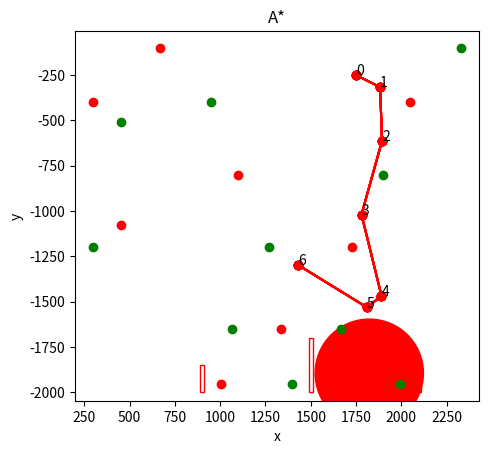
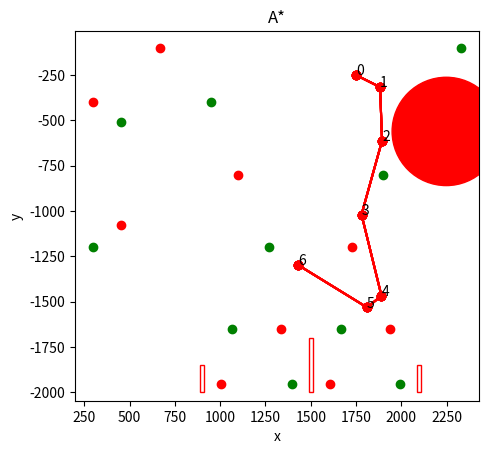

Recreate these plots in Python, in order. (Note: this script raises an exception after producing the figures.)
import math
#Robot parameters :
green_capacity=3
red_capacity=3
distance_to_reach_the_buoy=187
cost_of_rotation_degree,cost_of_line_mm=0.0075,0.002
buoy_r=72/2
time_sort=0
time_constraint=95
drop_x=1800
drop_y=-1600
drop_alpha=270
r_robot=289/2
circle_security=10
r_robot=r_robot+circle_security
limit_history_obstacles=6#to avoid infinite loop for non reachable element, even though, the tangent function will bug before ^^, and I let it like this it's a good warning.
Weighted_A=5

###extract
def extract_buoy_available(buoy_available):#extract_buoy_available the bouy to define the paramaters in the object
    value_of_the_list=0
    for point in buoy_available :
        buoy_available[value_of_the_list]=buoy(point[0],point[1],point[2],"Initial")
        value_of_the_list+=1
###END extract
### For collision
class A_star_node() :
     def __init__(self,x,y,cost,heuristic,history) :
        global Weighted_A
        self.x=x
        self.y=y
        self.cost=cost
        self.heuristic=heuristic*Weighted_A #WA*
        self.history=history
            
    
def heuristic_object(a) :
    return a.heuristic
    
    
    
def sort_list_object(list,list_goal) :
    list.sort(key=heuristic_object)
    for node in list :
        if node.heuristic>list_goal[0].cost:
            list.remove(node)


    return list
    
def respect_constraints(x,y) :
    global r_robot
    respect=True
    if x<0 or x>3000 or y>0 or y<-2000 :
        respect=False
        return respect
    for j in range(len(circle)):#go through all the circle constraints
        a=circle[j].x
        b=circle[j].y
        r=circle[j].r+r_robot
        if (x-a)**2+(y-b)**2<r**2: #if in the constraints area
            respect=False
            return respect
    for i in range(len(rectangle)) :#go through all the rectangle constraints
        list_points=rectangle[i].list_points
        if list_points[0][0]-r_robot-4<x<list_points[3][0]+r_robot+4 :#if in x constraint +0.2 -0.2 see word
            
            if list_points[0][1]-r_robot-4<y<list_points[1][1]+r_robot+4 :#if in y constraint
                respect=False
                return respect
    return respect
    
def respect_constraints_info(x,y) :
    global r_robot
    respect=True
    if x<0 or x>3000 or y>0 or y<-2000 :
        return "%"
    for j in range(len(circle)):#go through all the circle constraints
        a=circle[j].x
        b=circle[j].y
        r=circle[j].r+r_robot
        if (x-a)**2+(y-b)**2<r**2: #if in the constraints area
            return str("c")+str(j)
    for i in range(len(rectangle)) :#go through all the rectangle constraints
        list_points=rectangle[i].list_points
        if list_points[0][0]-r_robot-4<x<list_points[3][0]+r_robot+4 :#if in x constraint +0.2 -0.2 see word
            
            if list_points[0][1]-r_robot-4<y<list_points[1][1]+r_robot+4 :#if in y constraint
                return str("r")+str(i)
    return respect
    
def in_list_po_high_cost(next_node,list_possibility):
    if len(list_possibility)!=0:
        for node in reversed(range(len(list_possibility))) :
            if list_possibility[node].x==next_node.x and list_possibility[node].y==next_node.y:
                if list_possibility[node].cost>=next_node.cost :#if in and cost higher
                    list_possibility.pop(node)#we find a better path to this point
                    return True,list_possibility#it's a new one
                else :
                    return False,list_possibility#it's a new one
                    
        return True,list_possibility#it's a new one
    else :
        return True,list_possibility
    

def the_path_through_osbstacles(node0,node_end,node_goal_impossible) :
    global limit_history_obstacles
    list_possibility=[node0]
    list_already_check=[]
    list_goal=[node_goal_impossible]
    while len(list_possibility)!=0 :
        current_node=list_possibility[0]#we take the latest
        list_possibility.pop(0) #supp
        if current_node.x==node_end.x and current_node.y==node_end.y and list_goal[0].cost>current_node.cost:
            list_goal=[]
            list_goal.append(current_node)
        else :
            for next_node in next_step(current_node,node_end) :
                the_best,list_possibility=in_list_po_high_cost(next_node,list_possibility)
                if the_best and respect_constraints(next_node.x,next_node.y) and len(next_node.history)<limit_history_obstacles:#<10 for the non reachable end point
                    if next_node.heuristic<list_goal[0].cost :#if the actual goal is not faster than the next one
                        list_possibility.append(next_node)
        list_already_check.append(current_node)
        list_possibility=sort_list_object(list_possibility,list_goal)#we look at the fastest first
    return list_goal



class circle_obstacles() :
    def __init__(self,x,y,r) :
        self.x=x
        self.y=y
        self.r=r
    
    
    def collision(self,x,y,x2,y2):
        #the infos which are gonna change
        Collision_info=False
        pointx=0
        pointy=0
        global r_robot
        #the line between the points
        coef,b=coef_b(x,y,x2,y2)
        d_constraint=r_robot+self.r
        
        interx,intery=projection_point(self.x,self.y,coef,b)

        if distance_between_two_point(x,y,interx,intery)>distance_between_two_point(x,y,x2,y2) :#if after the end point
            d=distance_between_two_point(x2,y2,self.x,self.y)
        else :
            if coef!="*" :
                d=distance_between_line_and_point(coef,-1,b,self.x,self.y)
            else :
                d=distance_between_line_and_point(-1,0,b,self.x,self.y)
        if d+0.01<d_constraint and projection_in(x,y,interx,intery,x2,y2,self.r,r_robot):#if you are to close (it goes through the circle),+0.01 for the tangent point
                Collision_info=True
                return Collision_info,[interx,intery]

        
        return Collision_info
            
    
    def bypass(self,x0,y0,x2,y2):
        #the 4 tangents
        global r_robot
        coef_tg1,coef_tg2,rest_tg1,rest_tg2=tangent(x0,y0,self.x,self.y,self.r+r_robot-0.01)#because we allowed before 0.01
        
        coef_tg12,coef_tg22,rest_tg12,rest_tg22=tangent(x2,y2,self.x,self.y,self.r+r_robot-0.01)
        #now the equality with the case equation x=a
        if coef_tg1==coef_tg12 or coef_tg2==coef_tg22 :
            return ["%","%"],["%","%"]
        else :
            if coef_tg1!="*" :
                if coef_tg12!="*" :#happen most of the time
                    new_x=(rest_tg1-rest_tg12)/(coef_tg12-coef_tg1)
                    new_y=coef_tg1*new_x+rest_tg1
                else :
                    new_x=rest_tg12 #equation x=x0
                    new_y=coef_tg1*new_x+rest_tg1
            else :#no coef_tg1=="*"==coeftg12
                new_x=rest_tg1 #equation x=x0
                new_y=coef_tg12*new_x+rest_tg12
            
            if coef_tg2!="*" :
                if coef_tg22!="*" :#happen most of the time
                    new_x2=(rest_tg2-rest_tg22)/(coef_tg22-coef_tg2)
                    new_y2=coef_tg2*new_x2+rest_tg2
                else :
                    new_x2=rest_tg22 #equation x=x0
                    new_y2=coef_tg2*new_x2+rest_tg2
            else :#no coef_tg1=="*"==coeftg12 impossible
                new_x2=rest_tg2 #equation x=x0
                new_y2=coef_tg22*new_x2+rest_tg22  
            
            return [new_x,new_y],[new_x2,new_y2]
class rectangle_obstacles():
    def __init__(self,x,y,l,L,x_c,y_c,x_c2,y_c2,r,r2) :#circle see word
        coef1,b1=coef_b(x,y,x,y+l)
        coef2,b2=coef_b(x+L,y+l,x+L,y)
        coef3,b3=coef_b(x,y,x+L,y)
        coef4,b4=coef_b(x,y+l,x+L,y+l)
        self.list_equation=[[coef1,b1],[coef2,b2],[coef3,b3],[coef4,b4]]
        self.list_points=[[x,y],[x,y+l],[x+L,y+l],[x+L,y]]
        #the center of the circle see word
        self.x_c=x_c
        self.y_c=y_c
        self.x_c2=x_c2
        self.y_c2=y_c2
        self.r=r
        self.r2=r2
        
    def collision(self,x,y,x2,y2):
        global r_robot
        coef,b=coef_b(x,y,x2,y2)
        Collision_info=False
        d_constraint=r_robot+self.r
        
        interx,intery=projection_point(self.x_c,self.y_c,coef,b)
        if distance_between_two_point(x,y,interx,intery)>distance_between_two_point(x,y,x2,y2) :#if after the end point
            d=distance_between_two_point(x2,y2,self.x_c2,self.y_c2)
        else :
            if coef!="*" :
                d=distance_between_line_and_point(coef,-1,b,self.x_c,self.y_c)
            else :
                d=distance_between_line_and_point(-1,0,b,self.x_c,self.y_c)
        
        if d+0.01<d_constraint and projection_in(x,y,interx,intery,x2,y2,self.r,r_robot):#if you are to close (it goes through the circle),0.01 for the tangent point
                Collision_info=True
                return Collision_info,[interx,intery]
                
        
        interx,intery=projection_point(self.x_c2,self.y_c2,coef,b)
        if distance_between_two_point(x,y,interx,intery)>distance_between_two_point(x,y,x2,y2) :#if after the end point
            d=distance_between_two_point(x2,y2,self.x_c2,self.y_c2)
        else :
            if coef!="*" :
                d=distance_between_line_and_point(coef,-1,b,self.x_c2,self.y_c2)
            else :
                d=distance_between_line_and_point(-1,0,b,self.x_c2,self.y_c2)
        if d+0.01<d_constraint and projection_in(x,y,interx,intery,x2,y2,self.r2,r_robot):#if you are to close (it goes through the circle),0.01 for the tangent point
                Collision_info=True
                return Collision_info,[interx,intery]
        
        if Collision_info==False :#check of the second condition
            for equation in self.list_equation:
                if intersection_2_line(coef,b,equation[0],equation[1])!=False :
                    pointx,pointy=intersection_2_line(coef,b,equation[0],equation[1])#the points of the intersection between one the equation and our path
                    if distance_between_two_point(pointx,pointy,x,y)+distance_between_two_point(pointx,pointy,x2,y2)>distance_between_two_point(x,y,x2,y2) :#if out (there is still a possibility of contact
                        pointx,pointy=closest_point(pointx,pointy,[[x,y],[x2,y2]])#but the point him cannot go further
                    if projection_in(x,y,pointx,pointy,x2,y2,0,r_robot) :
                        if crossed_circle_line(equation[0],equation[1],pointx,pointy,r_robot,self.list_points):#if there is a contact between the line and the circle and it's inside the constraint area, see word
                            Collision_info=True
                            return Collision_info,[pointx,pointy]
                            
        return Collision_info

    def bypass_c(self,x0,y0,x2,y2):
        global r_robot
        #the 4 tangents
        
        coef_tg1,coef_tg2,rest_tg1,rest_tg2=tangent(x0,y0,self.x_c,self.y_c,self.r+r_robot-0.01)
        
        coef_tg12,coef_tg22,rest_tg12,rest_tg22=tangent(x2,y2,self.x_c,self.y_c,self.r+r_robot-0.01)
        
        #now the equality with the case equation x=a
        if coef_tg1==coef_tg12 or +coef_tg2==coef_tg22 :
            return ["%","%"]
        else :
            if coef_tg1!="*" :
                if coef_tg12!="*" :#happen most of the time
                    new_x=(rest_tg1-rest_tg12)/(coef_tg12-coef_tg1)
                    new_y=coef_tg1*new_x+rest_tg1
                else :
                    new_x=rest_tg12 #equation x=x0
                    new_y=coef_tg1*new_x+rest_tg1
            else :#no coef_tg1=="*"==coeftg12
                new_x=rest_tg1 #equation x=x0
                new_y=coef_tg12*new_x+rest_tg12
            
            if coef_tg2!="*" :
                if coef_tg22!="*" :#happen most of the time
                    new_x2=(rest_tg2-rest_tg22)/(coef_tg22-coef_tg2)
                    new_y2=coef_tg2*new_x2+rest_tg2
                else :
                    new_x2=rest_tg22 #equation x=x0
                    new_y2=coef_tg2*new_x2+rest_tg2
            else :#no coef_tg1=="*"==coeftg12 impossible
                new_x2=rest_tg2 #equation x=x0
                new_y2=coef_tg22*new_x2+rest_tg22 
            d1=distance_between_two_point(self.x_c,self.y_c,new_x,new_y)+distance_between_two_point(self.x_c2,self.y_c2,new_x,new_y)
            d2=distance_between_two_point(self.x_c,self.y_c,new_x2,new_y2)+distance_between_two_point(self.x_c2,self.y_c2,new_x2,new_y2)
            if d1>=d2 :#we remove the one in the constraint because one is out one is in the constraint
                return [new_x,(new_y)]
            else :
                return [new_x2,new_y2]

    
    def bypass_c2(self,x0,y0,x2,y2):
        global r_robot
        #the 4 tangents
        coef_tg1,coef_tg2,rest_tg1,rest_tg2=tangent(x0,y0,self.x_c2,self.y_c2,self.r2+r_robot-0.01)
        
        coef_tg12,coef_tg22,rest_tg12,rest_tg22=tangent(x2,y2,self.x_c2,self.y_c2,self.r2+r_robot-0.01)
        if coef_tg1==coef_tg12 or coef_tg2==coef_tg22 :
            return ["%","%"]
        else :
            #now the equality with the case equation x=a
            if coef_tg1!="*" :
                if coef_tg12!="*" :#happen most of the time
                    new_x=(rest_tg1-rest_tg12)/(coef_tg12-coef_tg1)
                    new_y=coef_tg1*new_x+rest_tg1
                else :
                    new_x=rest_tg12 #equation x=x0
                    new_y=coef_tg1*new_x+rest_tg1
            else :#no coef_tg1=="*"==coeftg12
                new_x=rest_tg1 #equation x=x0
                new_y=coef_tg12*new_x+rest_tg12
            
            if coef_tg2!="*" :
                if coef_tg22!="*" :#happen most of the time
                    new_x2=(rest_tg2-rest_tg22)/(coef_tg22-coef_tg2)
                    new_y2=coef_tg2*new_x2+rest_tg2
                else :
                    new_x2=rest_tg22 #equation x=x0
                    new_y2=coef_tg2*new_x2+rest_tg2
            else :#no coef_tg1=="*"==coeftg12 impossible
                new_x2=rest_tg2 #equation x=x0
                new_y2=coef_tg22*new_x2+rest_tg22 
            
            d1=distance_between_two_point(self.x_c,self.y_c,new_x,new_y)+distance_between_two_point(self.x_c2,self.y_c2,new_x,new_y)
            d2=distance_between_two_point(self.x_c,self.y_c,new_x2,new_y2)+distance_between_two_point(self.x_c2,self.y_c2,new_x2,new_y2)
            if d1>=d2 :#we remove the one in the constraint because one is out one is in the constraint
                return [new_x,(new_y)]
            else :
                return [new_x2,new_y2]



###FOR the collision
def projection_point(x,y,coef,b):
    if coef=="*":#x=b
        coef2=0
        b2=y
        interx,intery=intersection_2_line(coef,b,coef2,b2)#cannot be false
        
        
    else :
        if coef==0 : #y=b
            coef2="*"
            b2=x
            interx,intery=intersection_2_line(coef,b,coef2,b2)#cannot be false
        else :
            coef2=-1/coef
            b2=y-coef2*x
            interx,intery=intersection_2_line(coef,b,coef2,b2)#cannot be false
            
    return interx,intery

def projection_in(x,y,x1,y1,x2,y2,r1,r2):#the Start point the new one, the end, the constraint of the point and the constraint of the robot
    if distance_between_two_point(x,y,x1,y1)+distance_between_two_point(x1,y1,x2,y2)<distance_between_two_point(x,y,x2,y2)+2*(r1+r2):
        return True
    else :
        return False
    

def inside_constraint_area(x,y,list_points,coef,b):
    point1x=-9999
    point1y=-9999
    point2x=-9999
    point2y=-9999
    for point in list_points :
        if coef=="*" :
            if point[0]==b :#if y=b
                if point1x==-9999 :#if it'is the first point
                    point1x=point[0]
                    point1y=point[1]#we register the point
                else :
                    point2x=point[0]
                    point2y=point[1]#no more than two points in a not curve surface, otherwise you have to register the points manually
                    break
        
        else :
            if point[0]*coef+b==point[1]:#if the point is on the line, that means, no curve surface
                if point1x==-9999 :#if it'is the first point
                    point1x=point[0]
                    point1y=point[1]#we register the point
                else :
                    point2x=point[0]
                    point2y=point[1]#no more than two points in a not curve surface, otherwise you have to register the points manually
                    break
                    
    if distance_between_two_point(x,y,point1x,point1y)+distance_between_two_point(x,y,point2x,point2y)==distance_between_two_point(point2x,point2y,point1x,point1y): #|AB|+|BC|=|AC|
        
        return True
    else :
        
        return False
                
                


def crossed_circle_line(a,b,xc,yc,R,list_points):#ax+b (x-xc)**2+(y-yc)**2=R**2
    if a=="*" :#equation x=b
        A=1
        B=-2*yc
        C=yc**2-R**2+(b-xc)**2
        delta=B**2-4*A*C
        if delta==0 :#==> R=0
            y0=(-B)/(2*A)
            x0=b
            if inside_constraint_area(x0,y0,list_points,a,b) :
                return True
            else:
                return False
        elif delta>0 :
            y1=(-B-math.sqrt(delta))/(2*A)
            y2=(-B+math.sqrt(delta))/(2*A)
            x1=b
            x2=b
            if inside_constraint_area(x1,y1,list_points,a,b) or inside_constraint_area(x2,y2,list_points,a,b) :
                return True
            else :
                return False
        else :#impossible
            return False
    
    else:
        A=(1+a**2)
        B=2*(a*(b-yc)-xc)
        C=(xc**2+(b-yc)**2-R**2)
        delta=B**2-4*A*C
        if delta==0 :#==> R=0
            x0=(-B)/(2*A)
            y0=a*x0+b
            if inside_constraint_area(x0,y0,list_points,a,b) :
                return True
            else:
                return False
        elif delta>0 :
            x1=(-B-math.sqrt(delta))/(2*A)
            x2=(-B+math.sqrt(delta))/(2*A)
            y1=a*x1+b
            y2=a*x2+b
            if inside_constraint_area(x1,y1,list_points,a,b) or inside_constraint_area(x2,y2,list_points,a,b) :
                return True
            else :
                return False
        else :#impossible
            return False
        
        

def coef_b(x,y,x2,y2) :
    if x==x2 :
        coef="*"
        b=x
    else:
        coef=(y2-y)/(x2-x)
        b=y-coef*x
    return coef,b
def intersection_2_line(a,b,a2,b2): 
    
    if a==a2 :
        return False
    
    elif a=="*" :
        x=b
        y=a2*x+b2
        return x,y
        
    elif a2=="*" :
        x=b2
        y=a*x+b
        return x,y
    else :

        x=(b2-b)/(a-a2)
        y=a*x+b
        return x,y
def closest_point(x,y,list):
    distance_min=999999999
    for p in list :

        d=distance_between_two_point(x,y,p[0],p[1])
        if d<distance_min :
            pointx=p[0]
            pointy=p[1]
            distance_min=d
    if len(list)==0 :#if no point
        pointx=x
        pointy=y
    return pointx,pointy    
def distance_between_line_and_point(A,B,C,x,y) :#https://lexique.netmath.ca/distance-entre-un-point-et-une-droite/
    distance=abs((A*x+B*y+C)/(math.sqrt(A**2+B**2)))
    return distance
def distance_between_two_point(x,y,x2,y2):
    return math.sqrt((y2-y)**2+(x-x2)**2)
    
    
def intersection_2_circle(x_c,y_c,x_c2,y_c2,r,R):#for the point the grab the buoy in case of a non reachable solution for the straight line, see word.
    Xa,Ya,Xb,Yb,r,R=x_c,y_c,x_c2,y_c2,r,R
    a=2*(Xb-Xa)
    b=2*(Yb-Ya)
    c=(Xb-Xa)**2+(Yb-Ya)**2-R**2+r**2
    delta=(2*a*c)**2-4*(a**2+b**2)*(c**2-(b**2)*r**2)
    if delta>=0 :
        Xp=Xa+(2*a*c-math.sqrt(delta))/(2*(a**2+b**2))
        Xq=Xa+(2*a*c+math.sqrt(delta))/(2*(a**2+b**2))
        if b==0 :
            if R**2-((2*c-a**2)/(2*a))**2>=0 :
                Yp=Ya+(b/2)+math.sqrt(R**2-((2*c-a**2)/(2*a))**2)
                Yq=Ya+(b/2)-math.sqrt(R**2-((2*c-a**2)/(2*a))**2)
            else :
                return False,False,False,False
        else :
            Yp=Ya+(c-a*(Xp-Xa))/b
            Yq=Ya+(c-a*(Xq-Xa))/b
        return Xp,Yp,Xq,Yq
    else :
        return False,False,False,False

def tangent(x0,y0,x,y,r):
        #see the word with the circle  https://members.loria.fr/Roegel/loc/note0001.pdf
    #part two circlesn note : there is always 2 solutions one solution is not possible (2 tangents)
    Xa,Ya,Xb,Yb,R=x,y,(x+x0)/2,(y+y0)/2,distance_between_two_point(x,y,x0,y0)/2
    a=2*(Xb-Xa)
    b=2*(Yb-Ya)
    c=(Xb-Xa)**2+(Yb-Ya)**2-R**2+r**2
    delta=(2*a*c)**2-4*(a**2+b**2)*(c**2-(b**2)*r**2)
    if delta<0:
        print("bug",x0,y0,x,y,r)
    Xp=Xa+(2*a*c-math.sqrt(delta))/(2*(a**2+b**2))
    Xq=Xa+(2*a*c+math.sqrt(delta))/(2*(a**2+b**2))
    if b==0 :
        Yp=Ya+(b/2)+math.sqrt(R**2-((2*c-a**2)/(2*a))**2)
        Yq=Ya+(b/2)-math.sqrt(R**2-((2*c-a**2)/(2*a))**2)
    else :
        Yp=Ya+(c-a*(Xp-Xa))/b
        Yq=Ya+(c-a*(Xq-Xa))/b
        
    #now we are going to set up the equation of the tangent
    if Xp!=x0 :
        coef_tg1=(Yp-y0)/(Xp-x0)
        rest_tg1=y0-coef_tg1*x0

    else :
        coef_tg1="*"
        rest_tg1=x0
    if Xq!=x0:
        coef_tg2=(Yq-y0)/(Xq-x0)
        rest_tg2=y0-coef_tg2*x0
    else :
        coef_tg2="*"
        rest_tg2=x0
    return coef_tg1,coef_tg2,rest_tg1,rest_tg2
    



                
                
            
        
def issues(x,y,x2,y2) :
    global rectangle,circle
    list_obstacle_points=[]
    for j in range(len(circle)):#go through all the circle constraints
        if circle[j].collision(x,y,x2,y2)!=False :
            return True
            
    for i in range(len(rectangle)) :#go through all the rectangle constraints
        if rectangle[i].collision(x,y,x2,y2)!=False :
            return True
            
    return False

def round_trip(node):#check the round trip
    for point in node.history :
        if node.x-0.01<point[0]<node.x+0.01 and node.y-0.01<point[1]<node.y+0.01:
            return True
    return False
    
def smooth(node,node_end) :#smooth the path
    history=[]#we take only the history because the last point have to respect a constraint, all the time
    for point in node.history :
        history.append(point)
    length=len(history)
    value=0
    while value<len(history)-1 :#we don't to check the last node with himself
        for point in reversed(range(value+1,len(history))):#don't want to check value with himself
            if issues(history[value][0],history[value][1],history[point][0],history[point][1])==False :
                history=history[:value+1]+history[point:]
                break
        value+=1
    if length!=len(history) :#if we have changed the history
        cost=0
        for point in range(len(history)-1):
            cost=cost+distance_between_two_point(history[point][0],history[point][1],history[point+1][0],history[point+1][1])
        cost=cost+distance_between_two_point(history[-1][0],history[-1][1],node.x,node.y)
        heuristic=cost+distance_between_two_point(node.x,node.y,node_end.x,node_end.y)
        node.history=history
        node.cost=cost
        node.heuristic=heuristic
    
    return node
    
def next_step(node,node_end):
    obstacle=issues(node.x,node.y,node_end.x,node_end.y)
    history=[]
    list_new_nodes=[]
    for x in node.history :
        history.append(x)
    history.append([node.x,node.y])
    if obstacle==False:
        cost=node.cost+distance_between_two_point(node_end.x,node_end.y,node.x,node.y)
        end_node=A_star_node(node_end.x,node_end.y,cost,cost,history)
        list=[end_node]
        return list
    else :#if there is a obstacle
        for j in range(len(circle)):#go through all the circle constraints
            bypass_0=circle[j].bypass(node.x,node.y,node_end.x,node_end.y)
            bypass_1=bypass_0[0]
            bypass_2=bypass_0[1]
            if bypass_1[0]!="%" :#case straight line by bypass tg1=tg2
                cost1=node.cost+distance_between_two_point(node.x,node.y,bypass_1[0],bypass_1[1])#we neglect the rotation because we don't know in which direction it will point
                heuristic1=distance_between_two_point(node_end.x,node_end.y,bypass_1[0],bypass_1[1])
                cost2=node.cost+distance_between_two_point(node.x,node.y,bypass_2[0],bypass_2[1])
                heuristic2=distance_between_two_point(node_end.x,node_end.y,bypass_2[0],bypass_2[1])
                
                bypass_1=A_star_node(bypass_1[0],bypass_1[1],cost1,cost1+heuristic1,history)
                bypass_2=A_star_node(bypass_2[0],bypass_2[1],cost2,cost2+heuristic2,history)
                if issues(node.x,node.y,bypass_1.x,bypass_1.y)==False and round_trip(bypass_1)==False:#if we can go to this point
                    list_new_nodes.append(bypass_1)
                if issues(node.x,node.y,bypass_2.x,bypass_2.y)==False and round_trip(bypass_2)==False:
                    list_new_nodes.append(bypass_2)

                
        for i in range(len(rectangle)) :#go through all the rectangle constraints
            bypass_1=rectangle[i].bypass_c(node.x,node.y,node_end.x,node_end.y)
            bypass_2=rectangle[i].bypass_c2(node.x,node.y,node_end.x,node_end.y)
            if bypass_1[0]!="%" and bypass_2[0]!="%":
                cost1=node.cost+distance_between_two_point(node.x,node.y,bypass_1[0],bypass_1[1])#we neglect the rotation because we don't know in which direction it will point
                heuristic1=distance_between_two_point(node_end.x,node_end.y,bypass_1[0],bypass_1[1])
                cost2=node.cost+distance_between_two_point(node.x,node.y,bypass_2[0],bypass_2[1])
                heuristic2=distance_between_two_point(node_end.x,node_end.y,bypass_2[0],bypass_2[1])
                
                bypass_1=A_star_node(bypass_1[0],bypass_1[1],cost1,cost1+heuristic1,history)
                bypass_2=A_star_node(bypass_2[0],bypass_2[1],cost2,cost2+heuristic2,history)
                if issues(node.x,node.y,bypass_1.x,bypass_1.y)==False and round_trip(bypass_1)==False:#if we can go to this point
                    list_new_nodes.append(bypass_1)
                if issues(node.x,node.y,bypass_2.x,bypass_2.y)==False and round_trip(bypass_2)==False:
                    list_new_nodes.append(bypass_2)
    

                    
                                
            
        

        return list_new_nodes
    
###END collision

###A_star
class buoy():
    def __init__(self, color, x,y,state):
        self.color = color
        self.x = x
        self.y = y
        self.position=0#position for the storage
        self.state=state
    
    def Drop(self,x,y) :
        self.x=x
        self.y=y
        self.state="Placed"
    
    def Grab(self,position) :
        self.x=-2
        self.y=-2
        self.position=position
        self.state="stocked"
class A_star_node_main() :
     def __init__(self,pointx,pointy,alpha,x_real,y_real,history,history_real,green,red,cost,cost_heurisitc,time) :
        self.x=pointx
        self.y=pointy
        self.alpha=alpha
        self.x_real=x_real
        self.y_real=y_real
        self.history=history
        self.history_real=history_real
        self.red=red
        self.green=green
        self.cost=cost
        self.heuristic=cost_heurisitc
        self.time=time#time of the actual point in the reality
def operation_to_reach(x1,y1,alpha1,x2,y2,alpha2):#what to do ? same code as last year YESS less to do \o/ and this time we don't have to take into account the reverse gear manually that's done by the code.
    s=1
    x=abs(x2-x1)
    y=abs(y2-y1)
    r=int(math.atan2(y,x)*180/math.pi)
    if x!=0 :
        if (x2>=x1 and y2<=y1): 
            r=360-r
        elif y2>=y1 and x2<=x1 :
            r=180-r
        elif (y2<=y1 and x2<=x1):
            r=r+180
    else :
        if (y1<y2) :
            r=90
        else :
            r=270
    rabsolue=r
    
    
    gamma=rabsolue-alpha1#start point
    phy=alpha2-rabsolue
    
    if abs(phy)+abs(gamma)>180:#if we did to much rotation, that's better to reverse the gear (save time)
        gamma=gamma-180#the new angle
        phy=phy-180
        s=-1#set the reverse gear
    
    if (abs(gamma)>180):#this one and the one below are here to make the rotation in the reverse side, same as previously but for the rotation
        gamma=(360-abs(gamma))*((-abs(gamma))/gamma)
        
    if (abs(phy)>180):#
        phy=(360-abs(phy))*((-abs(phy))/phy)
        
    distance=math.sqrt((x*x)+(y*y))*s;
    return gamma,distance,phy
    
    
def cost_do_movement(rot1,distance,rot2) :#all the three operations to do a straight line, the first rotation to be in the good direction, the distance to browse and finally you need to handle the last rotation
    global cost_of_rotation_degree,cost_of_line_mm
    cost_movement=(abs(rot1)+abs(rot2))*cost_of_rotation_degree+abs(distance)*cost_of_line_mm
    return cost_movement
    
def coef_b(x,y,x2,y2) :
    if x==x2 :
        coef="*"
        b=x
    else:
        coef=(y2-y)/(x2-x)
        b=y-coef*x
    return coef,b
def distance_between_two_point(x,y,x2,y2):
    return math.sqrt((y2-y)**2+(x-x2)**2)
    
def crossed_circle_line_position(x,y,xc,yc):#ax+b (x-xc)**2+(y-yc)**2=R**2
    global distance_to_reach_the_buoy
    R=distance_to_reach_the_buoy
    a,b=coef_b(x,y,xc,yc)
    
    if a=="*" :#equation x=b
        A=1
        B=-2*yc
        C=yc**2-R**2+(b-xc)**2
        delta=B**2-4*A*C
        if delta==0 :#==> R=0
            y0=(-B)/(2*A)
            x0=b
            return x0,y0

        elif delta>0 :
            y1=(-B-math.sqrt(delta))/(2*A)
            y2=(-B+math.sqrt(delta))/(2*A)
            x1=b
            x2=b
            if distance_between_two_point(x,y,x1,y1)<distance_between_two_point(x,y,x2,y2) :
                alpha=angle_between_two_points(x,y,x1,y1)
                return x1,y1,alpha
            else :
                alpha=angle_between_two_points(x,y,x2,y2)#same but ^^
                return x2,y2,alpha
    
    else:
        A=(1+a**2)
        B=2*(a*(b-yc)-xc)
        C=(xc**2+(b-yc)**2-R**2)
        delta=B**2-4*A*C
        if delta==0 :#==> R=0
            x0=(-B)/(2*A)
            y0=a*x0+b
            return x0,y0
        elif delta>0 :
            x1=(-B-math.sqrt(delta))/(2*A)
            x2=(-B+math.sqrt(delta))/(2*A)
            y1=a*x1+b
            y2=a*x2+b
            if distance_between_two_point(x,y,x1,y1)<distance_between_two_point(x,y,x2,y2) :
                alpha=angle_between_two_points(x,y,x1,y1)
                return x1,y1,alpha
            else :
                alpha=angle_between_two_points(x,y,x2,y2)
                return x2,y2,alpha
        else :#impossible
            return False    
def heuristic_object(a) :
    return a.heuristic
    
def angle_between_two_points(x,y,x2,y2):#return the angle between 2 points and x
    if y2>y :
        angle=math.atan2(y2-y,x2-x)*180/math.pi
        
    elif y>y2 :
        angle=360+math.atan2(y2-y,x2-x)*180/math.pi
    
    else:#y=y2
        if x>x2:
            angle=180
        else :
            angle=0
            
    return angle    
    
def sort_list_object(list,list_goal) :
    list.sort(key=heuristic_object)
    for node in list :
        if node.heuristic>list_goal[0].cost:
            list.remove(node)


    return list
    


def new(buoy_available,history_real,objectif) :
    new_buoy=[]
    avoid=[]
    for node in buoy_available :
        if [node.x,node.y] not in history_real :
            if [node.color,node.x,node.y] in objectif:
                new_buoy.append(node)
            avoid.append(node)
    return new_buoy,avoid

def closest(pointx,pointy,list_node) :
    list=[]
    for node in list_node :
        if node.x!=pointx and node.y!=pointy :
            list.append([node.x,node.y])
            
    closestx,closesty=closest_point(pointx,pointy,list)
    return closestx,closesty
    
def respect_constraints_time(node) :
    respect=True
    global r_robot,time_constraint,time_sort,drop_x,drop_y,drop_alpha
    rot1,distance,rot2=operation_to_reach(node.x,node.y,node.alpha,drop_x,drop_y,drop_alpha)
    cost=node.time+node.cost+cost_do_movement(rot1,distance,rot2)+time_sort
    if cost>time_constraint:
        respect=False
        return respect
    return respect

        
    
def next_step_main(node,objectif) :
    global green_capacity,red_capacity,circle,buoy_r,distance_to_reach_the_buoy
    list=[]
    
    history_real=[]
    for m in node.history_real :
        history_real.append(m)
    history_real.append([node.x_real,node.y_real])    
    ct=0
    new_buoy_available,avoid_list=new(buoy_available,history_real,objectif)
    lenght=len(circle)
    for next_node in new_buoy_available :
        #we re-define history and history_real each time to unlink the list 
        history=[]
        for i in node.history :
            history.append(i)
    
        history.append([node.x,node.y,node.alpha])
    
        history_real=[]
        for m in node.history_real :
            history_real.append(m)
        history_real.append([node.x_real,node.y_real])

        pointx,pointy,alpha=crossed_circle_line_position(node.x,node.y,next_node.x,next_node.y)
        rot1,distance,rot2=operation_to_reach(node.x,node.y,node.alpha,pointx,pointy,alpha)
        cost=node.cost+cost_do_movement(rot1,distance,rot2)
        closestx,closesty=closest(next_node.x,next_node.y,new_buoy_available)
        cost_heurisitc=cost+cost_do_movement(0,distance_between_two_point(pointx,pointy,closestx,closesty),0)
        for buoy in avoid_list :
            if buoy.x!=next_node.x or buoy.y!=next_node.y :
                circle.append(circle_obstacles(buoy.x,buoy.y,buoy_r))#define all the other buoys as obstacles (we don't want to move them)
        respect=respect_constraints_info(pointx,pointy)#check
        you_can=True
        if respect!=True :#lets try to make it reachable
            you_can=False
            if respect!="%" :#if not out (not done so far)
                if respect[0]=="r" :#rectangle
                    you_can=False

                else :#circle
                    x1,y1,x2,y2=intersection_2_circle(next_node.x,next_node.y,circle[int(respect[1])].x,circle[int(respect[1])].y,distance_to_reach_the_buoy,circle[int(respect[1])].r+r_robot)#return the two point which allow the grab given the constraint
                    if x1!=False: #if there is a solution
                        pointx,pointy=closest_point(pointx,pointy,[[x1,y1],[x2,y2]])
                        respect=respect_constraints_info(pointx,pointy)#check
                        if respect==True :
                            you_can=True
                    
        if you_can==True:#if the point is reachable
            if next_node.color=="green" :
                green=node.green+1
                red=node.red            
            else :
                red=node.red+1
                green=node.green
            if red<=red_capacity and green<=green_capacity:
                p=0
                p=update_obstacles(A_star_node_main(pointx,pointy,alpha,next_node.x,next_node.y,history,history_real,green,red,cost,cost_heurisitc,node.time))#define the node +changes it if necessary
                if p.x!="%" :#if the path is possible
                    list.append(ct)
                    list[ct]=p
                    ct+=1
        circle=circle[:lenght]#remove 
    return list
def A_search_main(node0,node_goal_impossible,objectif) :
    global green_capacity,red_capacity
    list_possibility=[node0]
    list_already_check=[]
    list_goal=[node_goal_impossible]
    survy=node_goal_impossible
    while len(list_possibility)!=0 :
        current_node=list_possibility[0]#we take the latest
        list_possibility.pop(0) #supp
        if current_node.green+current_node.red>=survy.green+survy.red:#we take the one with the most buoys.
            if current_node.green+current_node.red>survy.green+survy.red:#for the >
                survy=current_node
                
            else :#for the =
                if current_node.cost<survy.cost :#if faster
                    survy=current_node
        if current_node.green==green_capacity and current_node.red==red_capacity:
            if next_node.heuristic<list_goal[0].cost :
                list_goal=[]
                list_goal.append(current_node)
        
        else :
            for next_node in next_step_main(current_node,objectif) :
                if respect_constraints_time(next_node):#respect time constraints
                    if next_node.heuristic<list_goal[0].cost :#if the actual goal is not faster than the next one
                        list_possibility.append(next_node)
        list_already_check.append(current_node)
        list_possibility=sort_list_object(list_possibility,list_goal)#we look at the fastest first
    if list_goal[0]==node_goal_impossible :#if you no solution
        list_goal=[]
        list_goal.append(survy)
    
    return list_goal
    
def extract_constraints_area(circle,rectangle):
    value=0
    for p in circle:
        circle[value]=circle_obstacles(p[0],p[1],p[2])
        value+=1
    value=0
    for p in rectangle:
        rectangle[value]=rectangle_obstacles(p[0],p[1],p[2],p[3],p[4],p[5],p[6],p[7],p[8],p[9])
        value+=1
### END A_star

### FOR THE BYPASS
def update_obstacles(node) :#use A* to compute the best path through the obstacles.
    global time,drop_x2,drop_y2,drop_alpha2

    node0=A_star_node(node.history[-1][0],node.history[-1][1],0,0,[])
    node_end=A_star_node(node.x,node.y,0,0,[])
    
    node_goal_impossible=A_star_node("%","%",10000,10000,[])#the cost very high is the only think important
    new_path=the_path_through_osbstacles(node0,node_end,node_goal_impossible)
    if new_path[0].x=="%" :#there is no path
        node.x="%"
    elif len(new_path[0].history)>1 :#have to avoid an obstacle

        new_path[0]=smooth(new_path[0],node_end)
        length=len(node.history)
        time_previous=node.cost
        for x in range(1,len(new_path[0].history)): #we don't want to have twice the previous node.
            node.history.append(new_path[0].history[x]+[angle_between_two_points(new_path[0].history[x][0],new_path[0].history[x][1],new_path[0].history[x-1][0],new_path[0].history[x-1][1])])#add the new path in the history

        added_time=0
        for point in range(length-1,len(node.history)-1) :
            rot1,distance,rot2=operation_to_reach(node.history[point][0],node.history[point][1],node.history[point][2],node.history[point+1][0],node.history[point+1][1],node.history[point+1][2])
            
            added_time=added_time+cost_do_movement(rot1,distance,rot2)
            
        time_until_node=added_time+time_previous
        
        node.heuristic=node.heuristic-node.cost+time_until_node
        node.cost=time_until_node
    return node
                
### END BYPASS
def main_brain(circle,buoy_available,objectif,x0,y0,angle0) :             
    global rectangle
    extract_buoy_available(buoy_available)
    extract_constraints_area(circle,rectangle)
    node0=A_star_node_main(x0,y0,angle0,x0,y0,[],[],0,0,0,0,0)
    node_goal_impossible=A_star_node_main(x0,y0,angle0,x0,y0,[],[],0,0,999999,999999,0)

    goal=A_search_main(node0,node_goal_impossible,objectif)

    return goal
import time as temps
start_time = temps.time()

from random import randrange



rectangle=[[889,-2000,150,22,900,-1860,900,-1990,distance_between_two_point(900,-1990,889,-2000),distance_between_two_point(900,-1990,889,-2000)],[1489,-2000,300,22,1500,-1990,1500,-1710,distance_between_two_point(1489,-2000,1500,-1990),distance_between_two_point(1489,-2000,1500,-1990)],[2089,-2000,150,22,2100,-1990,2100,-1860,distance_between_two_point(900,-1990,889,-2000),distance_between_two_point(900,-1990,889,-2000)]]


buoy_available=[["red",1100,-800],["red",2050,-400],["red",1935,-1650],["red",1730,-1200],["red",1605,-1955],["red",1335,-1650],["red",1005,-1955],["red",670,-100],["red",450,-1080],["red",300,-400],["green",2330,-100],["green",1995,-1955],["green",1900,-800],["green",1665,-1650],["green",1395,-1955],["green",1270,-1200],["green",1065,-1650],["green",950,-400],["green",450,-510],["green",300,-1200]]
objectif=[["green",1270,-1200],["red",1730,-1200],["green",1900,-800],["red",2050,-400],["green",1665,-1650],["red",1935,-1650]]

for z in range(20) :
    p=randrange(0,3001)
    r=randrange(-2000,1)
    # p,r=876,-633
    print(p,r)
    circle=[[p,r,289/2]]
    buoy_available=[["red",1100,-800],["red",2050,-400],["red",1935,-1650],["red",1730,-1200],["red",1605,-1955],["red",1335,-1650],["red",1005,-1955],["red",670,-100],["red",450,-1080],["red",300,-400],["green",2330,-100],["green",1995,-1955],["green",1900,-800],["green",1665,-1650],["green",1395,-1955],["green",1270,-1200],["green",1065,-1650],["green",950,-400],["green",450,-510],["green",300,-1200]]
    objectif=[["green",1270,-1200],["red",1730,-1200],["green",1900,-800],["red",2050,-400],["green",1665,-1650],["red",1935,-1650]]
    rectangle=[[889,-2000,150,22,900,-1860,900,-1990,distance_between_two_point(900,-1990,889,-2000),distance_between_two_point(900,-1990,889,-2000)],[1489,-2000,300,22,1500,-1990,1500,-1710,distance_between_two_point(1489,-2000,1500,-1990),distance_between_two_point(1489,-2000,1500,-1990)],[2089,-2000,150,22,2100,-1990,2100,-1860,distance_between_two_point(900,-1990,889,-2000),distance_between_two_point(900,-1990,889,-2000)]]
    goal=main_brain(circle,buoy_available,objectif,1750,-250,0)
    
    
    
    
    
    print("Temps d execution : %s secondes ---" % (temps.time() - start_time))
    
    import numpy as np
    import matplotlib.pyplot as plt
    
    x_points=[]
    y_points=[]
    for x in goal[0].history:
        x_points.append(x[0])
        y_points.append(x[1])
    x_points.append(goal[0].x)
    y_points.append(goal[0].y)
        
    
    
    n=[]
    
    for x in range(len(x_points)):
        n.append(x)
    fig, ax = plt.subplots()
    ax.scatter(x_points, y_points)
    for i, txt in enumerate(n):
        ax.annotate(txt, (x_points[i], y_points[i]))
    for i in range(len(x_points)):
        plt.plot(x_points,y_points, 'ro-')
    for f in buoy_available :
        if f.color=="green":
            cl="g"
        else :
            cl="r"
        plt.plot(f.x,f.y,'ro-',color=cl)
    plt.title('The last hope')
    plt.xlabel('x')
    plt.ylabel('y')
    
    plt.savefig('ScatterPlot_01.png')
    
    
    circle1 = plt.Circle((p,r),289+10, color='r')
    
    
    
    
    rect = plt.Rectangle((889,-2000),22,150,linewidth=1,edgecolor='r',facecolor='none')
    rect2 = plt.Rectangle((1489,-2000),22,300,linewidth=1,edgecolor='r',facecolor='none')
    rect3 = plt.Rectangle((2089,-2000),22,150,linewidth=1,edgecolor='r',facecolor='none')
    
    ax.add_artist(circle1)
    
    ax.add_artist(rect)
    ax.add_artist(rect2)
    ax.add_artist(rect3)
    ax.set_aspect(1)
    
    
    
    plt.title('A*')
    plt.xlabel('x')
    plt.ylabel('y')
    
    plt.savefig('ScatterPlot_01.png')
    plt.show()
    
